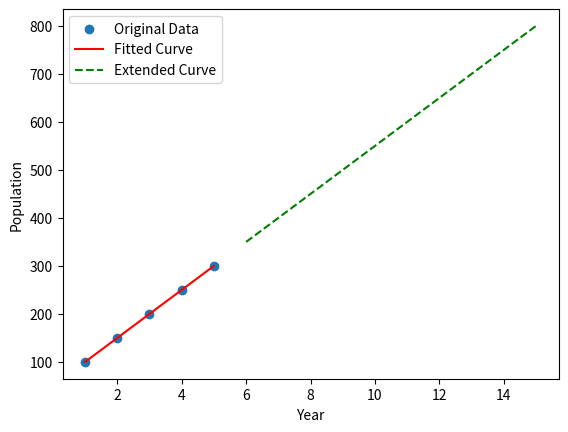

The script that saved this image:
import numpy as np
from scipy.optimize import curve_fit
import matplotlib.pyplot as plt

def curveGeneralEqn(x, *coefficients):
    # Assuming coefficients are in the form [a0, a1, a2, ...]
    return sum(a * x**i for i, a in enumerate(coefficients))

# Given x and y values
x_values = np.array([1, 2, 3, 4, 5])  # Replace with your actual x values
y_values = np.array([100, 150, 200, 250, 300])  # Replace with your actual y values

# Use a lambda function to dynamically estimate the size of parameters
params_function = lambda x: np.ones(len(x))

# Use curve_fit to fit the curve with a dynamically estimated initial guess
params, covariance = curve_fit(curveGeneralEqn, x_values, y_values, p0=params_function(x_values))

# Print the fitted parameters
print("Fitted Parameters:")
for i, param in enumerate(params):
    print(f"a{i} = {param}")

# Generate x values for the next 10 years
next_10_years = np.arange(x_values[-1] + 1, x_values[-1] + 11)

# Predict y values for the next 10 years using the fitted model
predicted_population = curveGeneralEqn(next_10_years, *params)

# Plot the original data and the extended curve
plt.scatter(x_values, y_values, label='Original Data')
plt.plot(x_values, curveGeneralEqn(x_values, *params), label='Fitted Curve', color='red')
plt.plot(next_10_years, predicted_population, label='Extended Curve', linestyle='--', color='green')
plt.xlabel('Year')
plt.ylabel('Population')
plt.legend()
plt.show()
